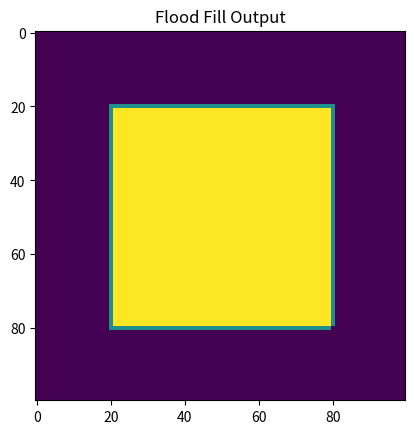

Reproduce this figure in Python.
import numpy as np
import matplotlib.pyplot as plt
import sys
sys.setrecursionlimit(10000)
canvas = np.zeros((100,100))
canvas[20:80,20] = 1
canvas[20:80,80] = 1
canvas[20,20:80] = 1
canvas[80,20:80] = 1
def flood_fill(x,y,fill,old):
    if canvas[x][y] == old:
        canvas[x][y] = fill
        flood_fill(x+1,y,fill,old)
        flood_fill(x-1,y,fill,old)
        flood_fill(x,y+1,fill,old)
        flood_fill(x,y-1,fill,old)
flood_fill(50,50,2,0)
plt.imshow(canvas)
plt.title("Flood Fill Output")
plt.show()
